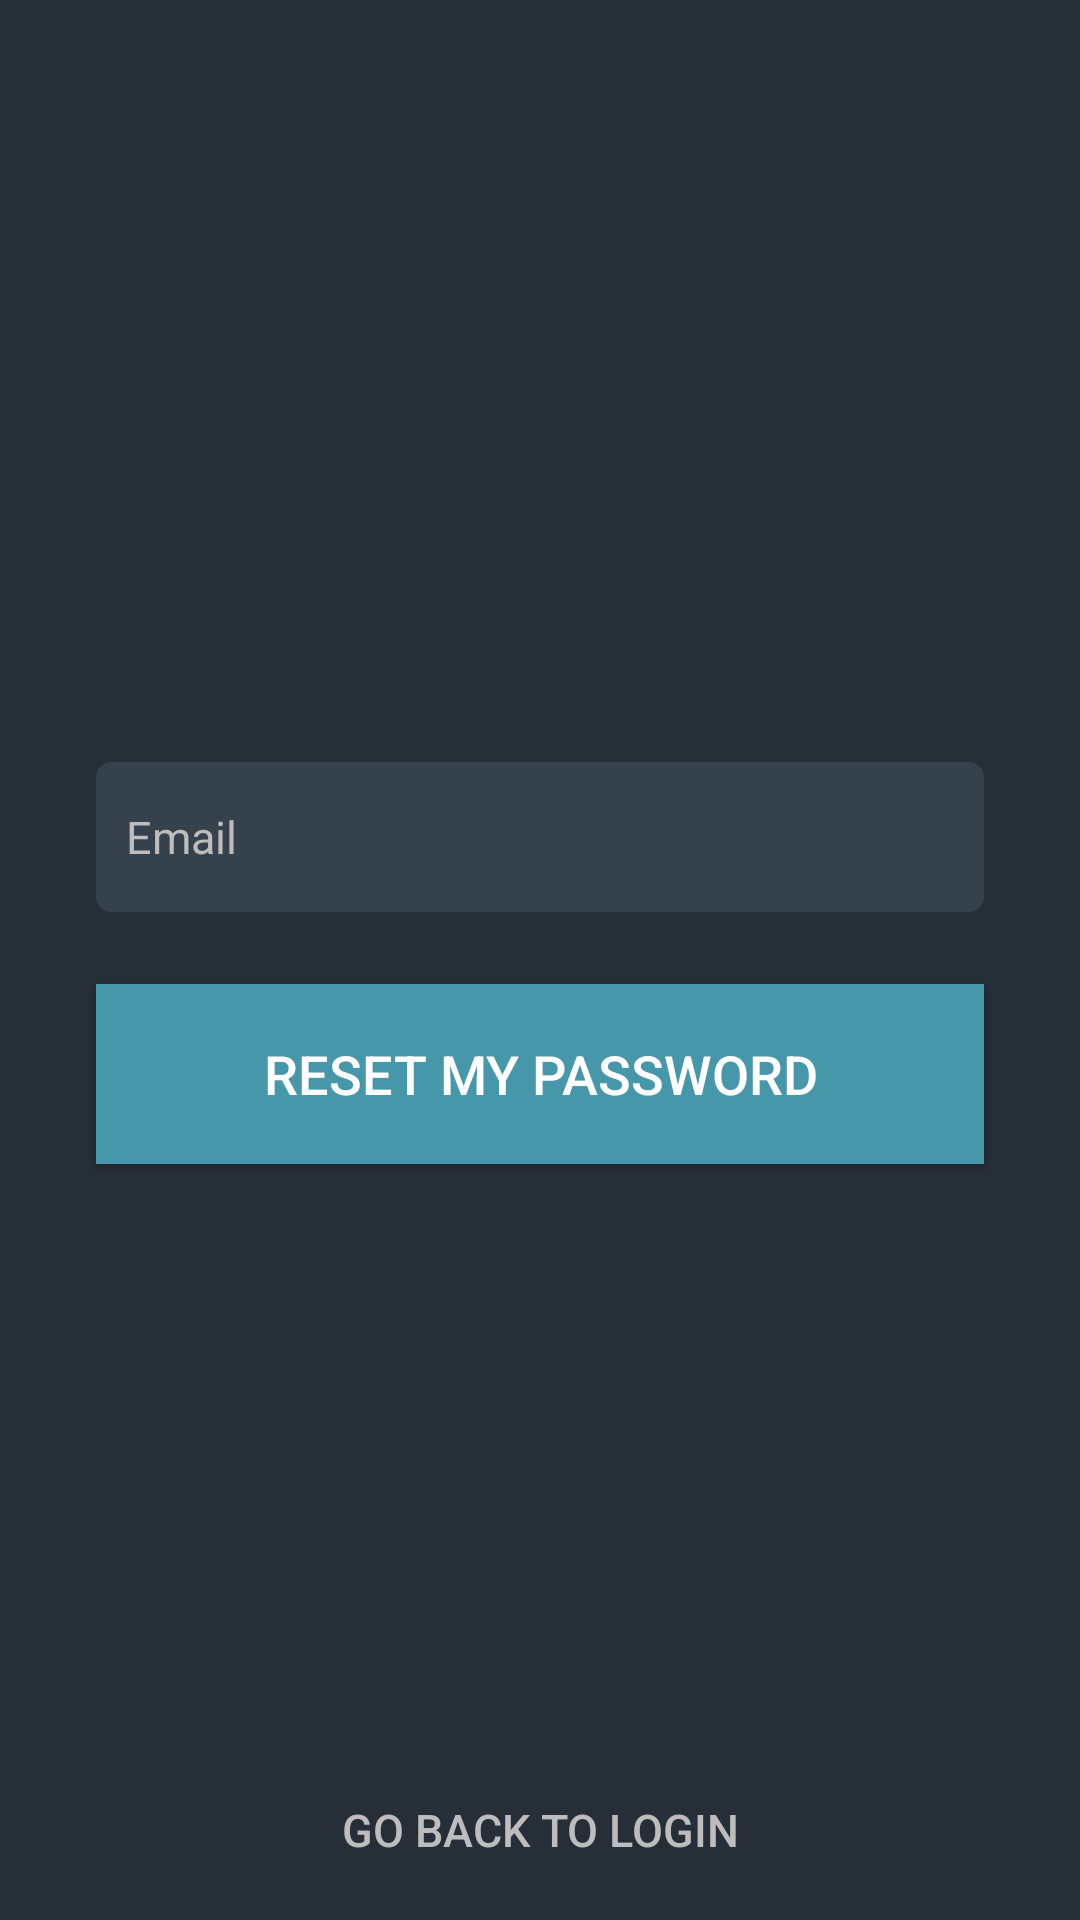

The Android layout XML behind this screen, and the referenced resources:
<!-- AndroidManifest.xml: application theme AppTheme -->
<!-- res/layout/activity_forgot_password.xml -->
<?xml version="1.0" encoding="utf-8"?>
<ScrollView xmlns:android="http://schemas.android.com/apk/res/android"
            xmlns:app="http://schemas.android.com/apk/res-auto"
            xmlns:tools="http://schemas.android.com/tools"
            android:layout_width="match_parent"
            android:layout_height="match_parent"
            android:background="@color/colorPrimaryDark"
            android:fillViewport="true"
            tools:context=".activities.LoginActivity">

    <android.support.constraint.ConstraintLayout
        xmlns:android="http://schemas.android.com/apk/res/android"
        xmlns:app="http://schemas.android.com/apk/res-auto"
        xmlns:tools="http://schemas.android.com/tools"
        android:layout_width="match_parent"
        android:layout_height="wrap_content">

        <EditText
            android:id="@+id/editTextEmail"
            android:layout_width="match_parent"
            android:layout_height="@dimen/login_edit_text_height"
            android:layout_marginBottom="24dp"
            android:layout_marginEnd="32dp"
            android:layout_marginStart="32dp"
            android:background="@drawable/edittext_rounded"
            android:hint="@string/login_email"
            android:inputType="textEmailAddress"
            android:paddingLeft="@dimen/login_edit_text_space"
            android:paddingRight="@dimen/login_edit_text_space"
            android:textSize="@dimen/login_text_size"
            app:layout_constraintBottom_toTopOf="@+id/buttonForgot"
            app:layout_constraintEnd_toEndOf="parent"
            app:layout_constraintHorizontal_bias="0.0"
            app:layout_constraintStart_toStartOf="parent"/>

        <Button
            android:id="@+id/buttonForgot"
            android:layout_width="match_parent"
            android:layout_height="@dimen/login_button_xl_height"
            android:layout_marginBottom="192dp"
            android:layout_marginEnd="32dp"
            android:layout_marginStart="32dp"
            android:background="@drawable/button_ripple_bg"
            android:text="@string/login_reset_password"
            android:textColor="@color/colorPrimaryText"
            android:textSize="@dimen/login_text_xl_size"
            app:layout_constraintBottom_toTopOf="@+id/buttonGoLogIn"
            app:layout_constraintEnd_toEndOf="parent"
            app:layout_constraintHorizontal_bias="0.0"
            app:layout_constraintStart_toStartOf="parent"/>


        <Button
            android:id="@+id/buttonGoLogIn"
            android:layout_width="match_parent"
            android:layout_height="@dimen/login_button_xl_height"
            android:background="@drawable/button_ripple"
            android:text="@string/login_go_login"
            android:textColor="@color/colorSecondaryText"
            android:textSize="@dimen/login_text_size"
            app:layout_constraintBottom_toBottomOf="parent"
            app:layout_constraintEnd_toEndOf="parent"
            app:layout_constraintStart_toStartOf="parent"/>

    </android.support.constraint.ConstraintLayout>
</ScrollView>
<!-- resources referenced by this layout -->
<resources>
  <color name="colorPrimaryDark">#262E37</color>
  <color name="colorPrimaryText">#FFFFFF</color>
  <color name="colorSecondaryText">#BDBDBD</color>
  <dimen name="login_button_xl_height">60dp</dimen>
  <dimen name="login_edit_text_height">50dp</dimen>
  <dimen name="login_edit_text_space">10dp</dimen>
  <dimen name="login_text_size">15sp</dimen>
  <dimen name="login_text_xl_size">18sp</dimen>
  <!-- drawable button_ripple (drawable) -->
  <?xml version="1.0" encoding="utf-8"?>
  <ripple xmlns:android="http://schemas.android.com/apk/res/android"
          xmlns:tools="http://schemas.android.com/tools"
          android:color="@color/colorAccent"
          tools:targetApi="lollipop">
      <item android:id="@android:id/mask">
          <shape android:shape="rectangle">
              <solid android:color="@color/colorAccent" />
          </shape>
      </item>
  </ripple>
  <!-- drawable button_ripple_bg (drawable) -->
  <?xml version="1.0" encoding="utf-8"?>
  <ripple xmlns:android="http://schemas.android.com/apk/res/android"
          xmlns:tools="http://schemas.android.com/tools"
          android:color="@color/colorAccentDark"
          tools:targetApi="lollipop">
      <item android:id="@android:id/mask">
          <shape android:shape="rectangle">
              <solid android:color="@color/colorAccentDark"/>
          </shape>
      </item>
      <item
          android:id="@android:id/background"
          android:drawable="@color/colorAccent"/>
  </ripple>
  <!-- drawable edittext_rounded (drawable) -->
  <?xml version="1.0" encoding="utf-8"?>
  <shape xmlns:android="http://schemas.android.com/apk/res/android"
         android:padding="10dp"
         android:shape="rectangle">
      <solid android:color="@color/colorPrimary" />
      <corners
          android:bottomLeftRadius="5dp"
          android:bottomRightRadius="5dp"
          android:topLeftRadius="5dp"
          android:topRightRadius="5dp"/>
  </shape>
  <string name="login_email">Email</string>
  <string name="login_go_login">Go back to Login</string>
  <string name="login_reset_password">Reset my password</string>
  <style name="AppTheme" parent="Theme.AppCompat.Light.NoActionBar">
          
          <item name="colorPrimary">@color/colorPrimary</item>
          <item name="colorPrimaryDark">@color/colorPrimaryDark</item>
          <item name="colorAccent">@color/colorAccent</item>
  
          <item name="android:editTextColor">@color/colorPrimaryText</item>
          <item name="android:textColorHint">@color/colorSecondaryText</item>
  
          <item name="android:windowNoTitle">true</item>
      </style>
  <color name="colorAccent">#4797AB</color>
  <color name="colorAccentDark">#387888</color>
  <color name="colorPrimary">#36414E</color>
</resources>
